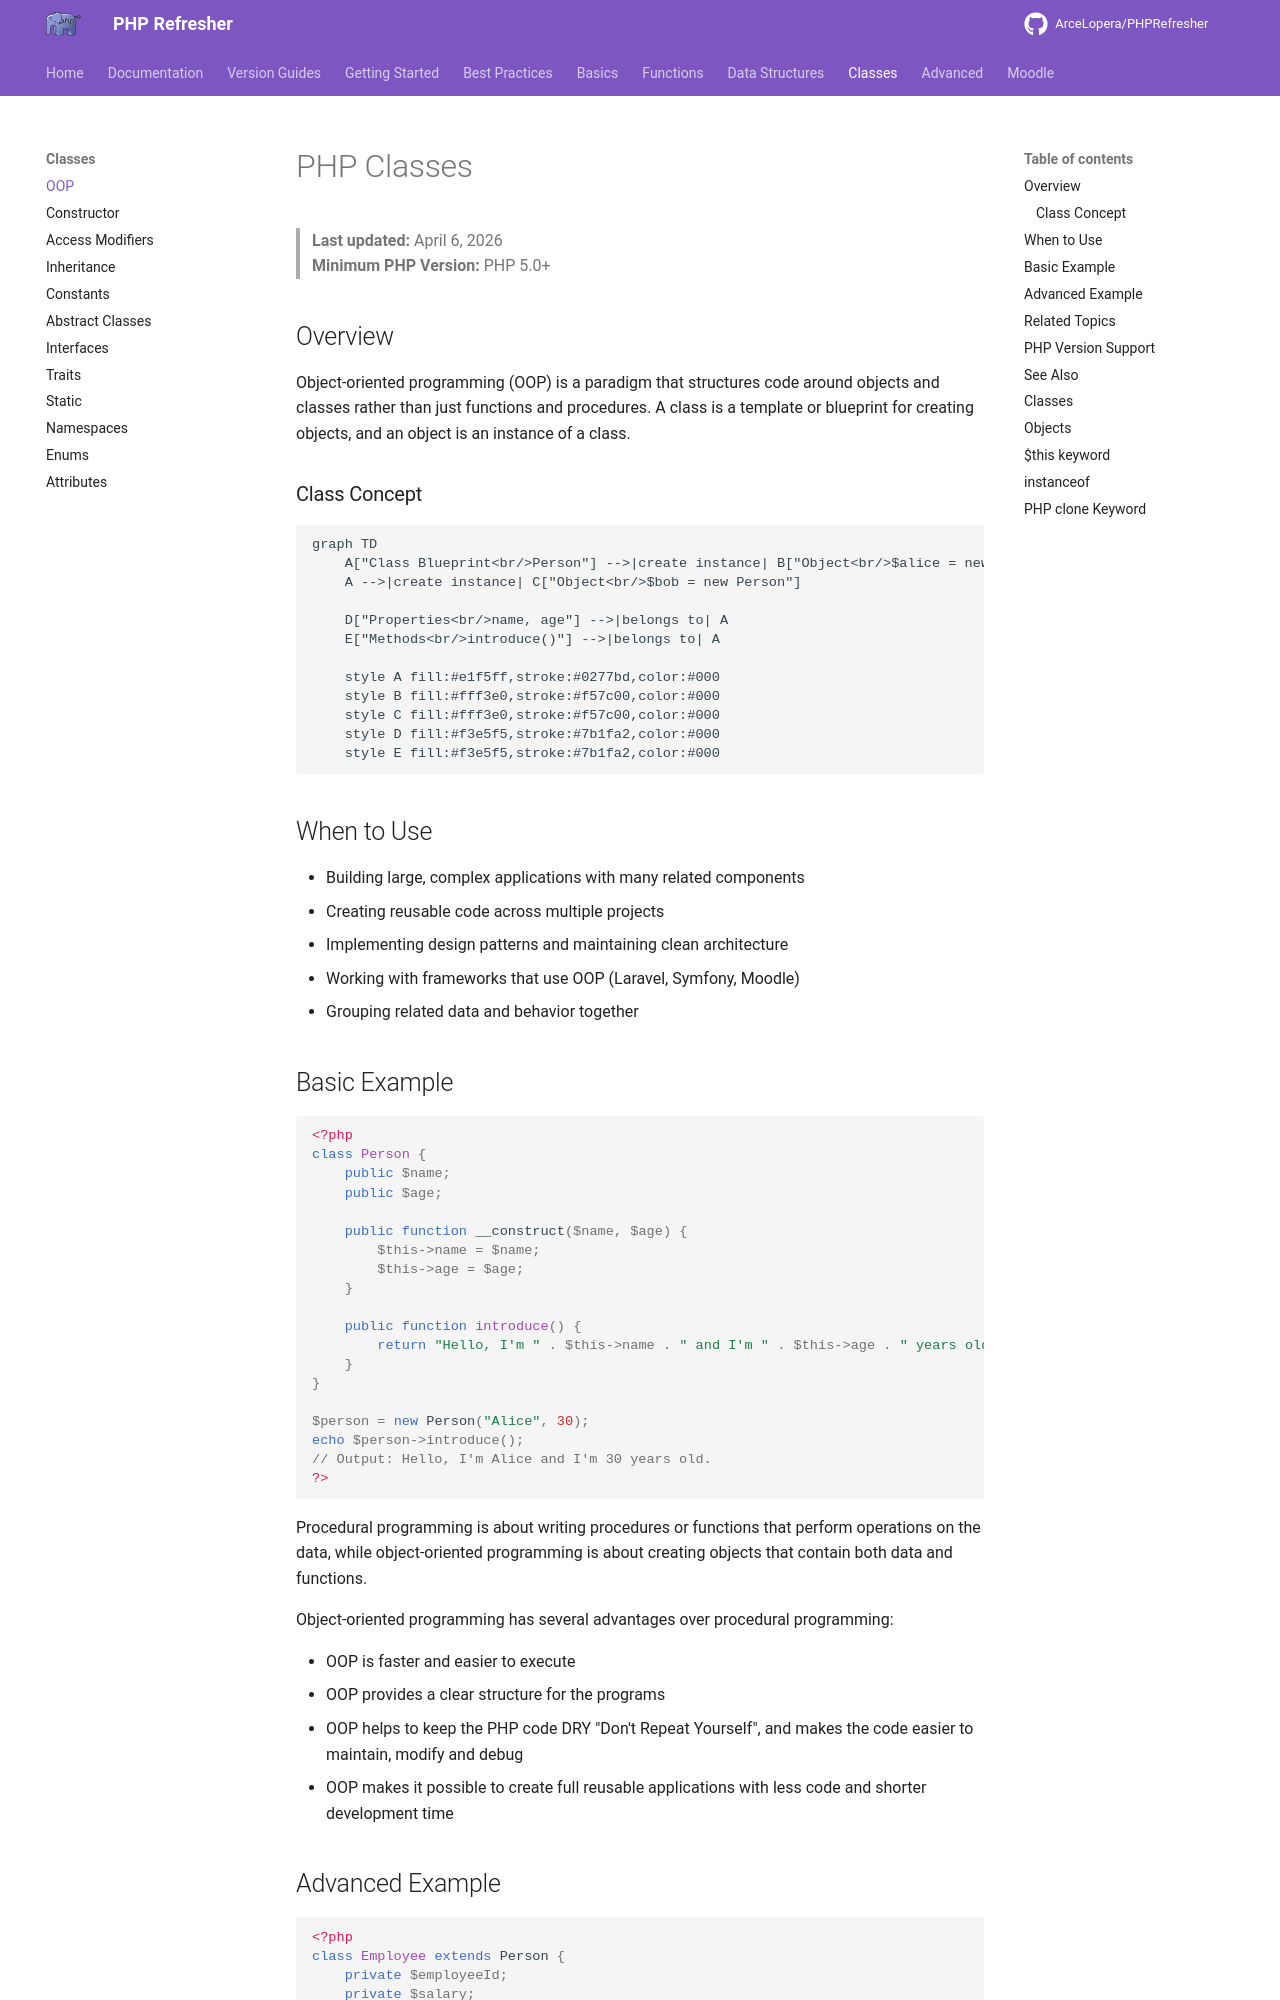

repository: ArceLopera/PHPRefresher · page: Classes/phpCls/index.html · generator: mkdocs

# PHP Classes

> **Last updated:** April 6, 2026  
> **Minimum PHP Version:** PHP 5.0+

## Overview

Object-oriented programming (OOP) is a paradigm that structures code around objects and classes rather than just functions and procedures. A class is a template or blueprint for creating objects, and an object is an instance of a class.

### Class Concept

```mermaid
graph TD
    A["Class Blueprint<br/>Person"] -->|create instance| B["Object<br/>$alice = new Person"]
    A -->|create instance| C["Object<br/>$bob = new Person"]
    
    D["Properties<br/>name, age"] -->|belongs to| A
    E["Methods<br/>introduce()"] -->|belongs to| A
    
    style A fill:#e1f5ff,stroke:#0277bd,color:#000
    style B fill:#fff3e0,stroke:#f57c00,color:#000
    style C fill:#fff3e0,stroke:#f57c00,color:#000
    style D fill:#f3e5f5,stroke:#7b1fa2,color:#000
    style E fill:#f3e5f5,stroke:#7b1fa2,color:#000
```

## When to Use

- Building large, complex applications with many related components
- Creating reusable code across multiple projects
- Implementing design patterns and maintaining clean architecture
- Working with frameworks that use OOP (Laravel, Symfony, Moodle)
- Grouping related data and behavior together
